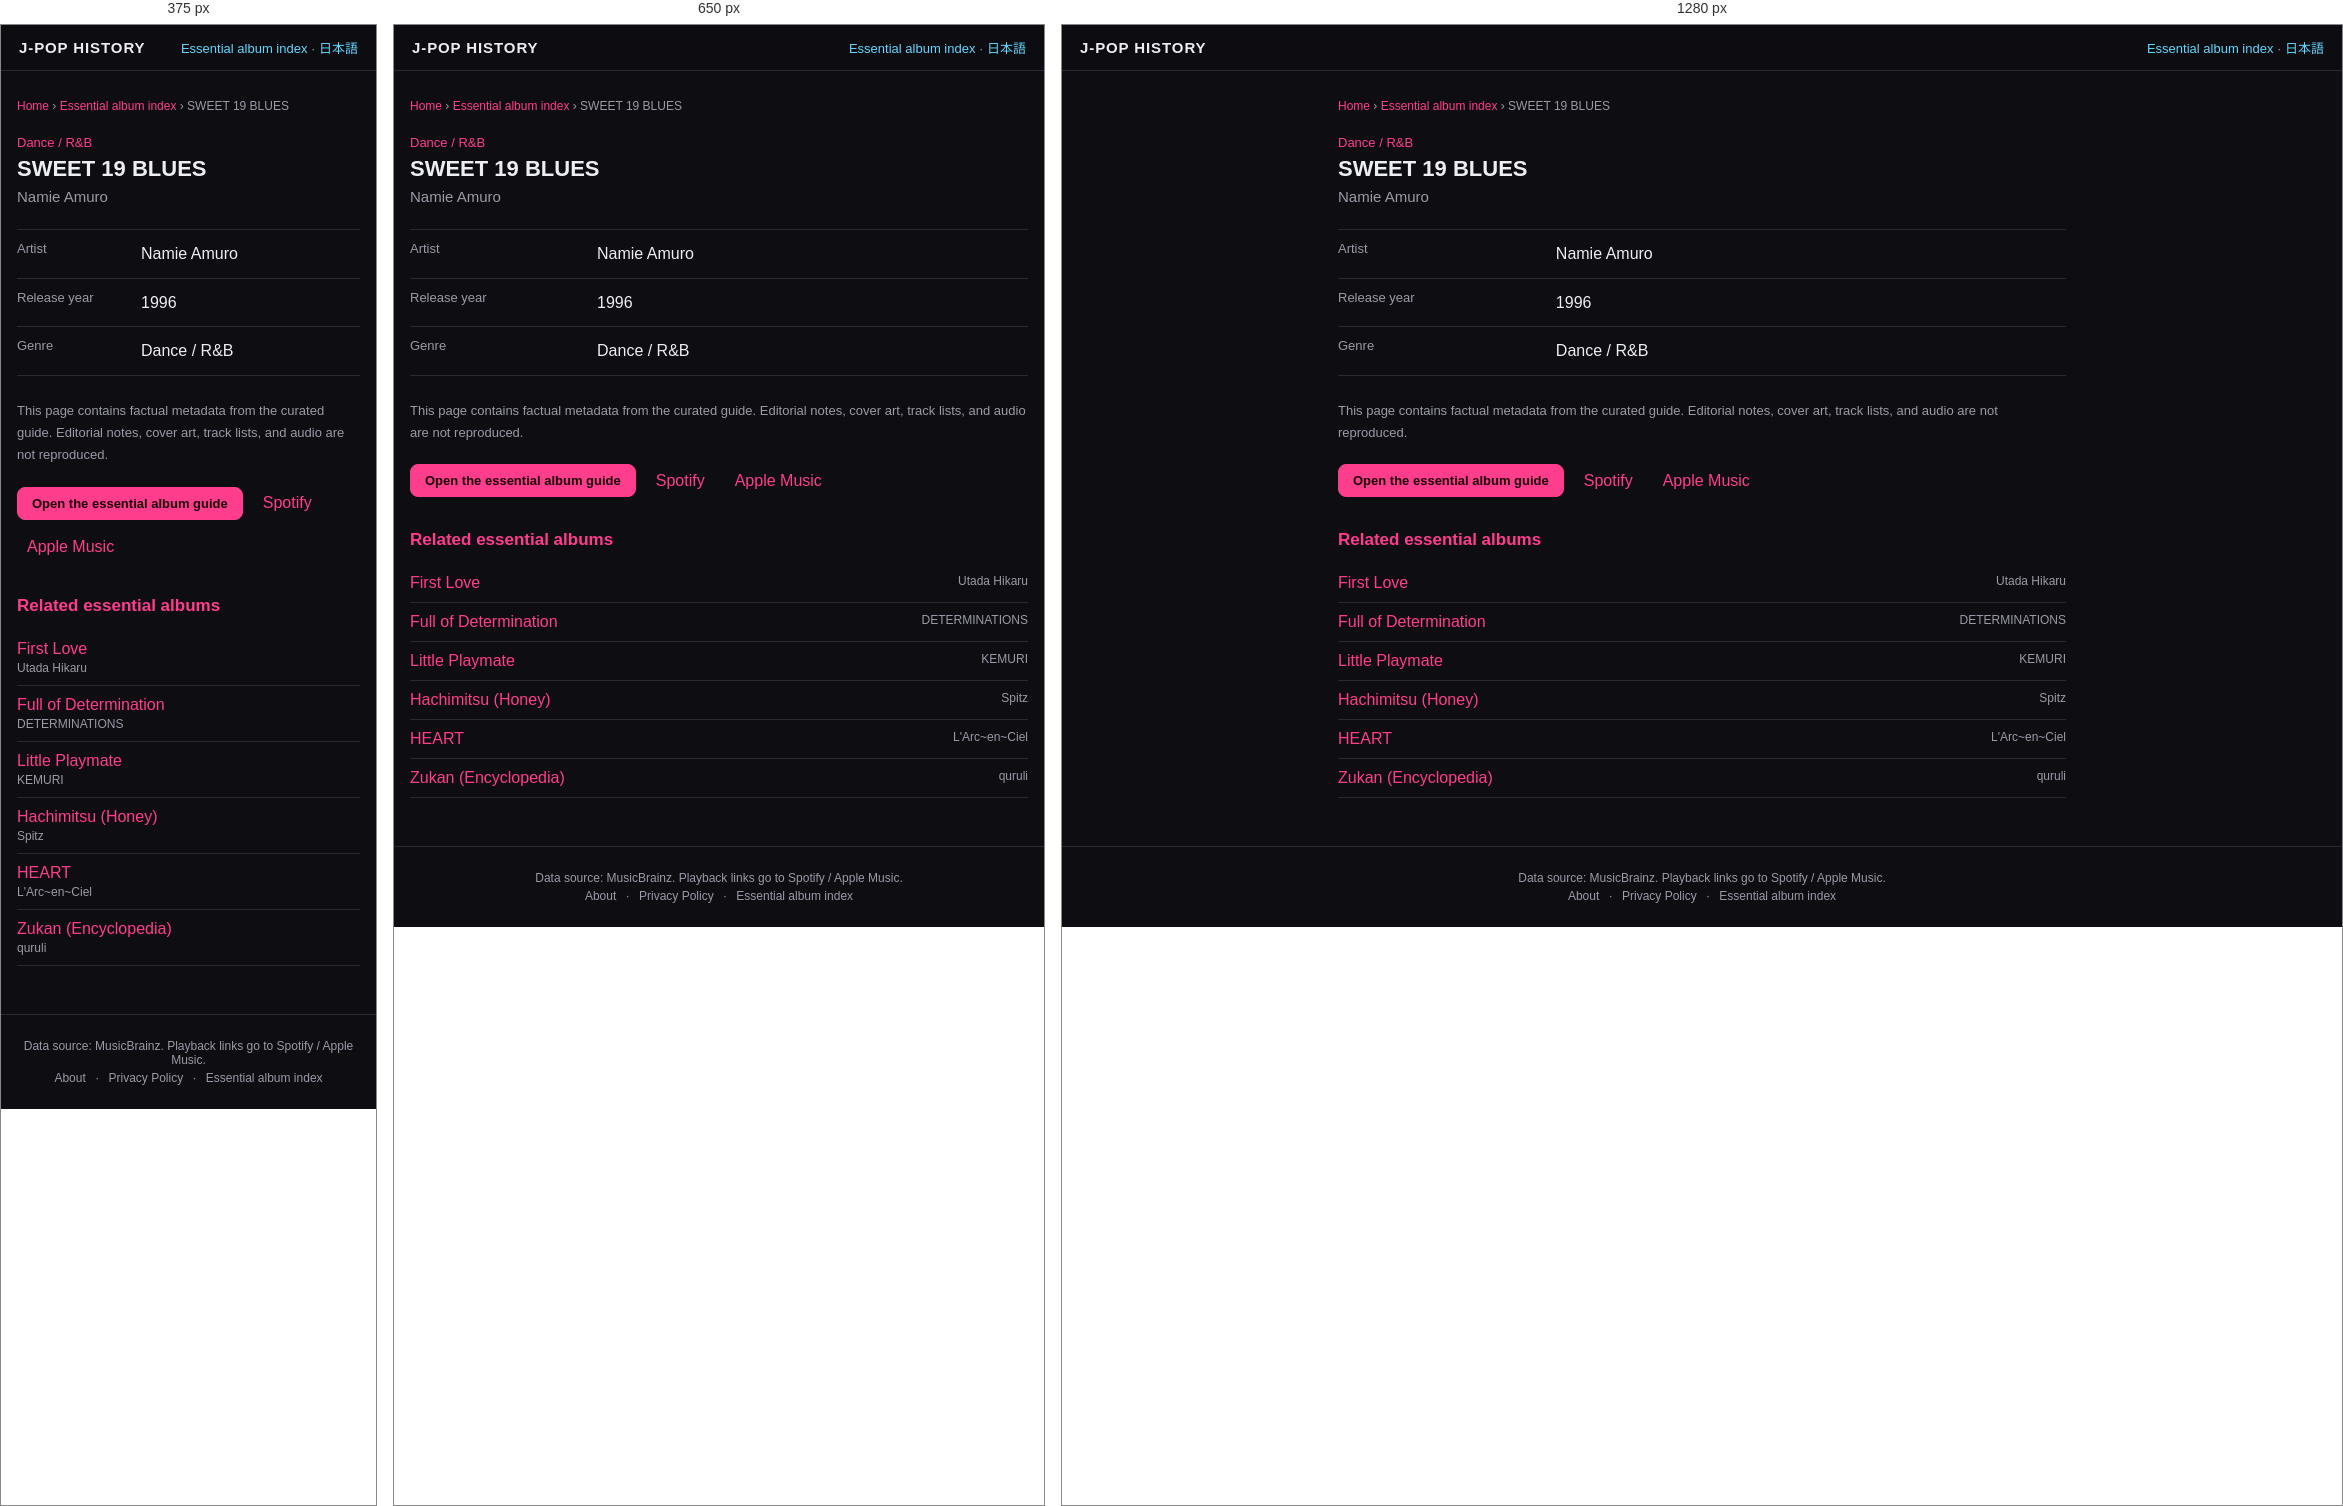
Rendered at 375 px, 650 px and 1280 px, left to right.

<!-- file: index.html -->
<!DOCTYPE html>
<html lang="en">
<head>
<meta charset="UTF-8">
<meta name="viewport" content="width=device-width, initial-scale=1">
<title>SWEET 19 BLUES — Namie Amuro (1996) | J-POP History</title>
<meta name="description" content="SWEET 19 BLUES by Namie Amuro, released in 1996. View genre facts in the J-POP History essential album guide.">
<meta name="theme-color" content="#111318">
<link rel="canonical" href="https://kimuhixy.com/j-pop-history/en/items/namie-amuro-sweet-19-blues-1996/">
<link rel="alternate" hreflang="ja" href="https://kimuhixy.com/j-pop-history/items/namie-amuro-sweet-19-blues-1996/">
<link rel="alternate" hreflang="en" href="https://kimuhixy.com/j-pop-history/en/items/namie-amuro-sweet-19-blues-1996/">
<link rel="alternate" hreflang="x-default" href="https://kimuhixy.com/j-pop-history/items/namie-amuro-sweet-19-blues-1996/">
<meta property="og:type" content="music.album">
<meta property="og:site_name" content="J-POP History">
<meta property="og:title" content="SWEET 19 BLUES">
<meta property="og:description" content="SWEET 19 BLUES by Namie Amuro, released in 1996. View genre facts in the J-POP History essential album guide.">
<meta property="og:url" content="https://kimuhixy.com/j-pop-history/en/items/namie-amuro-sweet-19-blues-1996/">
<meta property="og:image" content="https://kimuhixy.com/j-pop-history/icons/icon-512.png">
<meta name="twitter:card" content="summary_large_image">
<meta name="twitter:title" content="SWEET 19 BLUES">
<meta name="twitter:description" content="SWEET 19 BLUES by Namie Amuro, released in 1996. View genre facts in the J-POP History essential album guide.">
<meta name="twitter:image" content="https://kimuhixy.com/j-pop-history/icons/icon-512.png">
<link rel="apple-touch-icon" href="../../../icons/icon-192.png">
<link rel="stylesheet" href="../../../css/style.css">
<script type="application/ld+json">{"@context":"https://schema.org","@graph":[{"@type":"WebSite","@id":"https://kimuhixy.com/j-pop-history/#website","url":"https://kimuhixy.com/j-pop-history/","name":"J-POP History","inLanguage":["ja","en"]},{"@type":"WebPage","@id":"https://kimuhixy.com/j-pop-history/en/items/namie-amuro-sweet-19-blues-1996/#webpage","url":"https://kimuhixy.com/j-pop-history/en/items/namie-amuro-sweet-19-blues-1996/","name":"SWEET 19 BLUES","inLanguage":"en","isPartOf":{"@id":"https://kimuhixy.com/j-pop-history/#website"},"mainEntity":{"@id":"https://kimuhixy.com/j-pop-history/en/items/namie-amuro-sweet-19-blues-1996/#album"}},{"@type":"MusicAlbum","@id":"https://kimuhixy.com/j-pop-history/en/items/namie-amuro-sweet-19-blues-1996/#album","name":"SWEET 19 BLUES","byArtist":{"@type":"Person","name":"Namie Amuro"},"datePublished":"1996","genre":"Dance / R&B"},{"@type":"BreadcrumbList","itemListElement":[{"@type":"ListItem","position":1,"name":"Home","item":"https://kimuhixy.com/j-pop-history/en/"},{"@type":"ListItem","position":2,"name":"Essential album index","item":"https://kimuhixy.com/j-pop-history/en/items/"},{"@type":"ListItem","position":3,"name":"SWEET 19 BLUES","item":"https://kimuhixy.com/j-pop-history/en/items/namie-amuro-sweet-19-blues-1996/"}]}]}</script>
</head>
<body class="pseo-body">
<header class="pseo-header"><a class="brand" href="../../../en/">J-POP HISTORY</a><nav><a href="../">Essential album index</a> · <a href="https://kimuhixy.com/j-pop-history/items/namie-amuro-sweet-19-blues-1996/">日本語</a></nav></header>
<main class="pseo-main">
  <nav class="pseo-breadcrumb" aria-label="Breadcrumb"><a href="../../../en/">Home</a> › <a href="../">Essential album index</a> › <span>SWEET 19 BLUES</span></nav>
  <article>
    <p class="pseo-kicker">Dance / R&amp;B</p>
    <h1 class="page-title">SWEET 19 BLUES</h1>
    <p class="pseo-artist">Namie Amuro</p>
    <dl class="pseo-facts"><div><dt>Artist</dt><dd>Namie Amuro</dd></div><div><dt>Release year</dt><dd>1996</dd></div><div><dt>Genre</dt><dd>Dance / R&amp;B</dd></div></dl>
    <p class="pseo-source-note">This page contains factual metadata from the curated guide. Editorial notes, cover art, track lists, and audio are not reproduced.</p>
    <div class="pseo-actions"><a class="btn primary" href="../../../en/#/guide">Open the essential album guide</a><a href="https://open.spotify.com/search/Namie%20Amuro%20SWEET%2019%20BLUES" target="_blank" rel="noopener noreferrer">Spotify</a><a href="https://music.apple.com/us/search?term=Namie%20Amuro%20SWEET%2019%20BLUES" target="_blank" rel="noopener noreferrer">Apple Music</a></div>
  </article>
  <aside class="pseo-related"><h2>Related essential albums</h2><ul><li><a href="../utada-hikaru-first-love-1999/">First Love</a><span>Utada Hikaru</span></li><li><a href="../determinations-full-of-determination-1997/">Full of Determination</a><span>DETERMINATIONS</span></li><li><a href="../kemuri-little-playmate-1997/">Little Playmate</a><span>KEMURI</span></li><li><a href="../spitz-hachimitsu-honey-1995/">Hachimitsu (Honey)</a><span>Spitz</span></li><li><a href="../l-arc-en-ciel-heart-1998/">HEART</a><span>L&#x27;Arc~en~Ciel</span></li><li><a href="../quruli-zukan-encyclopedia-2000/">Zukan (Encyclopedia)</a><span>quruli</span></li></ul></aside>
</main>
<footer class="app-footer"><p>Data source: MusicBrainz. Playback links go to Spotify / Apple Music.</p><p class="footer-links"><a href="../../../en/about.html">About</a> · <a href="../../../en/privacy.html">Privacy Policy</a> · <a href="../">Essential album index</a></p></footer>
<script type="module">import { initAds } from "../../../js/ads.js"; initAds();</script>
</body>
</html>


/* @media block from style.css */
@media (max-width: 760px) {
  .nav-toggle { display: flex; }
  .main-nav {
    position: fixed;
    top: calc(57px + env(safe-area-inset-top));
    left: 0;
    right: 0;
    background: var(--bg-elevated);
    border-bottom: 1px solid var(--border);
    flex-direction: column;
    padding: 8px;
    padding-bottom: calc(8px + env(safe-area-inset-bottom));
    display: none;
    max-height: calc(100vh - 57px - env(safe-area-inset-top));
    overflow-y: auto;
  }
  .main-nav.open { display: flex; }
  .main-nav a { padding: 12px; font-size: 15px; }
}

/* @media block from style.css */
@media (max-width: 540px) { .pseo-related li, .pseo-index-group li { display: block; } .pseo-related li span, .pseo-index-group li span { display: block; margin-top: 3px; text-align: left; } }